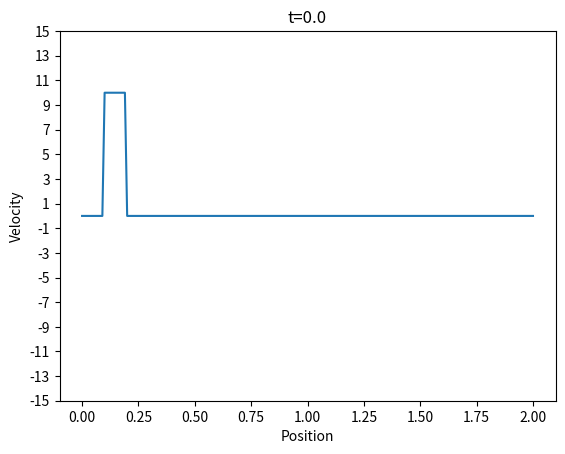

Source code (Python): (Note: this script raises an exception after producing the figure.)
import numpy as np
import matplotlib.pyplot as plt

def convect(u, prev_u, c, dx, dt):
        # First: FTCS
        u_diff_x = (u[2:] - u[:-2]) / (2*dx)

        new_u = u.copy()[1:-1]
        new_u += dt * -c * u_diff_x

        # Adjust
        u_diff2_t = (prev_u[1:-1] - 2*u[1:-1] + new_u) / (dt**2)

        new_u += 0.5 * dt**2 * u_diff2_t
        u[1:-1] = new_u

Lx = 2
# Number of cells, not data points
nx = 200
x_points = np.linspace(0, Lx, nx+1)
dx = Lx / nx
dt = 0.001
c = 5

u = np.zeros(nx+1)
u[10:20] = 10
prev_u = u.copy()

for i in range(1000001):
        print(i)

        if i % 30 == 0 or i<10:
                plt.plot(x_points, u, scaley=False)
                plt.yticks(np.arange(-15, 16, 2))
                plt.xlabel('Position')
                plt.ylabel('Velocity')
                plt.title(f't={i*dt}')

                plt.savefig(f'img/{i:07}.png', dpi=300)
                plt.clf()

        u_orig = u.copy()
        convect(u, prev_u, c, dx, dt)
        prev_u = u_orig
